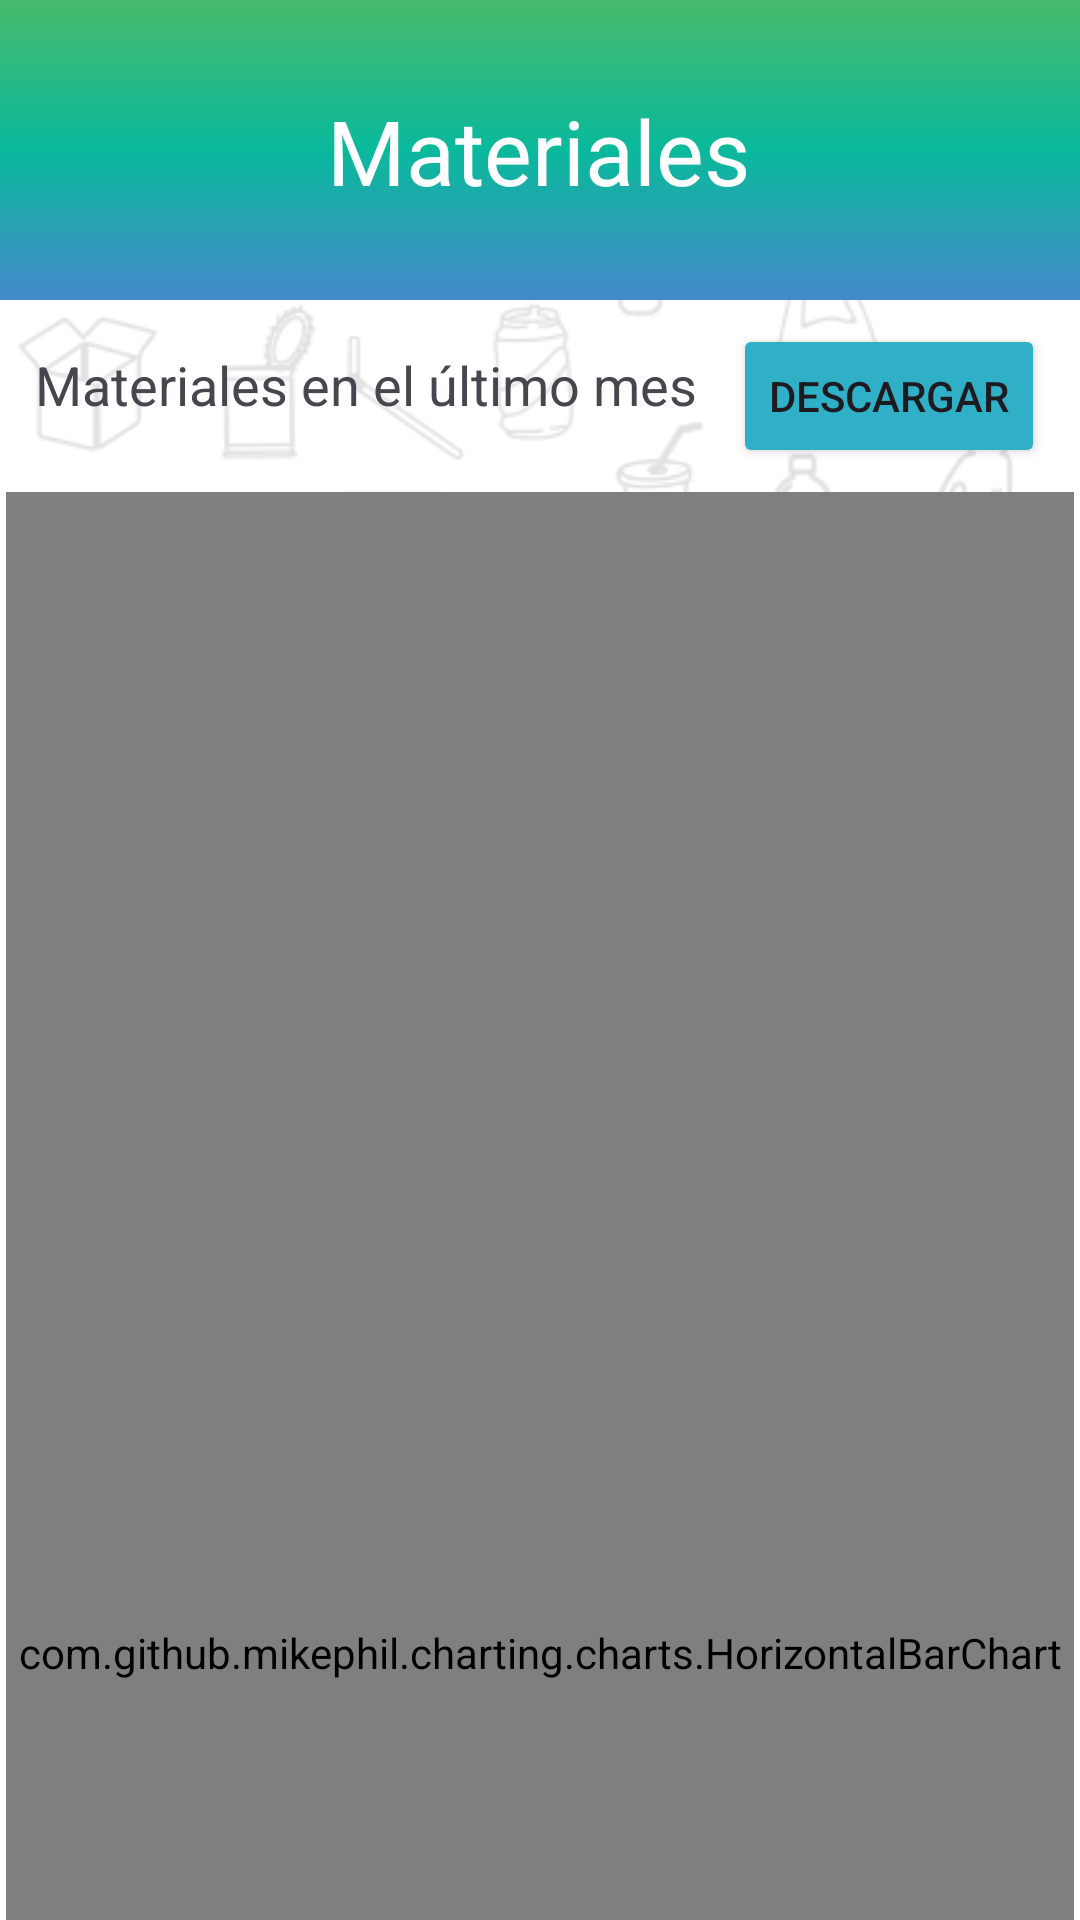

Here is an Android app screen rendered from its layout file. Give the layout XML and the strings, colors and styles it references.
<!-- AndroidManifest.xml: activity theme Theme.Bit_3 -->
<!-- res/layout/residuos.xml -->
<?xml version="1.0" encoding="utf-8"?>
<androidx.constraintlayout.widget.ConstraintLayout xmlns:android="http://schemas.android.com/apk/res/android"
    xmlns:app="http://schemas.android.com/apk/res-auto"
    xmlns:tools="http://schemas.android.com/tools"
    android:layout_width="match_parent"
    android:layout_height="match_parent"
    tools:context=".ResiduosActivity"
    android:background="@drawable/gc_app_pantallas_blanco">


    <ImageView
        android:id="@+id/imageView9"
        android:layout_width="413dp"
        android:layout_height="100dp"
        app:layout_constraintBottom_toBottomOf="parent"
        app:layout_constraintEnd_toEndOf="parent"
        app:layout_constraintHorizontal_bias="0.0"
        app:layout_constraintStart_toStartOf="parent"
        app:layout_constraintTop_toTopOf="parent"
        app:layout_constraintVertical_bias="0.0"
        app:srcCompat="@drawable/cuadrado"
        tools:ignore="ContentDescription" />

    <TextView
        android:id="@+id/residuos"
        android:layout_width="wrap_content"
        android:layout_height="wrap_content"
        android:fontFamily="@font/archivo_black"
        android:text="Materiales"
        android:textColor="@color/white"
        android:textSize="30sp"
        app:layout_constraintBottom_toBottomOf="@+id/imageView9"
        app:layout_constraintEnd_toEndOf="parent"
        app:layout_constraintHorizontal_bias="0.497"
        app:layout_constraintStart_toStartOf="parent"

        app:layout_constraintTop_toTopOf="@+id/imageView9"
        tools:ignore="HardcodedText" />

    <androidx.core.widget.NestedScrollView
        android:layout_width="0dp"
        android:layout_height="0dp"
        app:layout_constraintTop_toBottomOf="@id/imageView9"
        app:layout_constraintBottom_toBottomOf="parent"
        app:layout_constraintStart_toStartOf="parent"
        app:layout_constraintEnd_toEndOf="parent">

        <androidx.constraintlayout.widget.ConstraintLayout
            android:layout_width="match_parent"
            android:layout_height="wrap_content">


            <TextView
                android:id="@+id/title"
                android:layout_width="wrap_content"
                android:layout_height="wrap_content"
                android:layout_marginTop="16dp"
                android:text="Materiales en el último mes"
                android:textAppearance="@style/TextAppearance.AppCompat.Medium"
                app:layout_constraintEnd_toEndOf="parent"
                app:layout_constraintHorizontal_bias="0.083"
                app:layout_constraintStart_toStartOf="parent"
                app:layout_constraintTop_toTopOf="parent" />


            <com.github.mikephil.charting.charts.HorizontalBarChart
                android:id="@+id/horizontalBarChart"
                android:layout_width="356dp"
                android:layout_height="774dp"
                android:layout_marginTop="64dp"
                app:layout_constraintEnd_toEndOf="parent"
                app:layout_constraintHorizontal_bias="0.49"
                app:layout_constraintStart_toStartOf="parent"
                app:layout_constraintTop_toTopOf="parent" />

            <Button
                android:id="@+id/button_descarga"
                android:layout_width="wrap_content"
                android:layout_height="wrap_content"
                android:backgroundTint="#2fb0c6"
                android:text="Descargar"
                app:cornerRadius="10dp"
                app:layout_constraintBottom_toTopOf="@+id/horizontalBarChart"
                app:layout_constraintEnd_toEndOf="parent"
                app:layout_constraintStart_toEndOf="@+id/title"
                app:layout_constraintTop_toTopOf="parent" />


        </androidx.constraintlayout.widget.ConstraintLayout>

    </androidx.core.widget.NestedScrollView>


</androidx.constraintlayout.widget.ConstraintLayout>
<!-- resources referenced by this layout -->
<resources>
  <color name="white">#FFFFFFFF</color>
  <!-- drawable cuadrado (drawable) -->
  <?xml version="1.0" encoding="utf-8"?>
  <shape xmlns:android="http://schemas.android.com/apk/res/android"
          android:shape="rectangle">
  
          <gradient
              android:type="linear"
              android:angle="270"
              android:startColor ="#47ba6c"
              android:centerColor ="#0ab99c"
              android:endColor ="#4489ca"
              />
  
  </shape>
  <!-- drawable gc_app_pantallas_blanco: png bitmap (drawable, 30591 bytes) -->
  <style name="Theme.Bit_3" parent="Base.Theme.Bit_3" />
  <style name="Base.Theme.Bit_3" parent="Theme.Material3.DayNight.NoActionBar">
          
          
      </style>
</resources>
